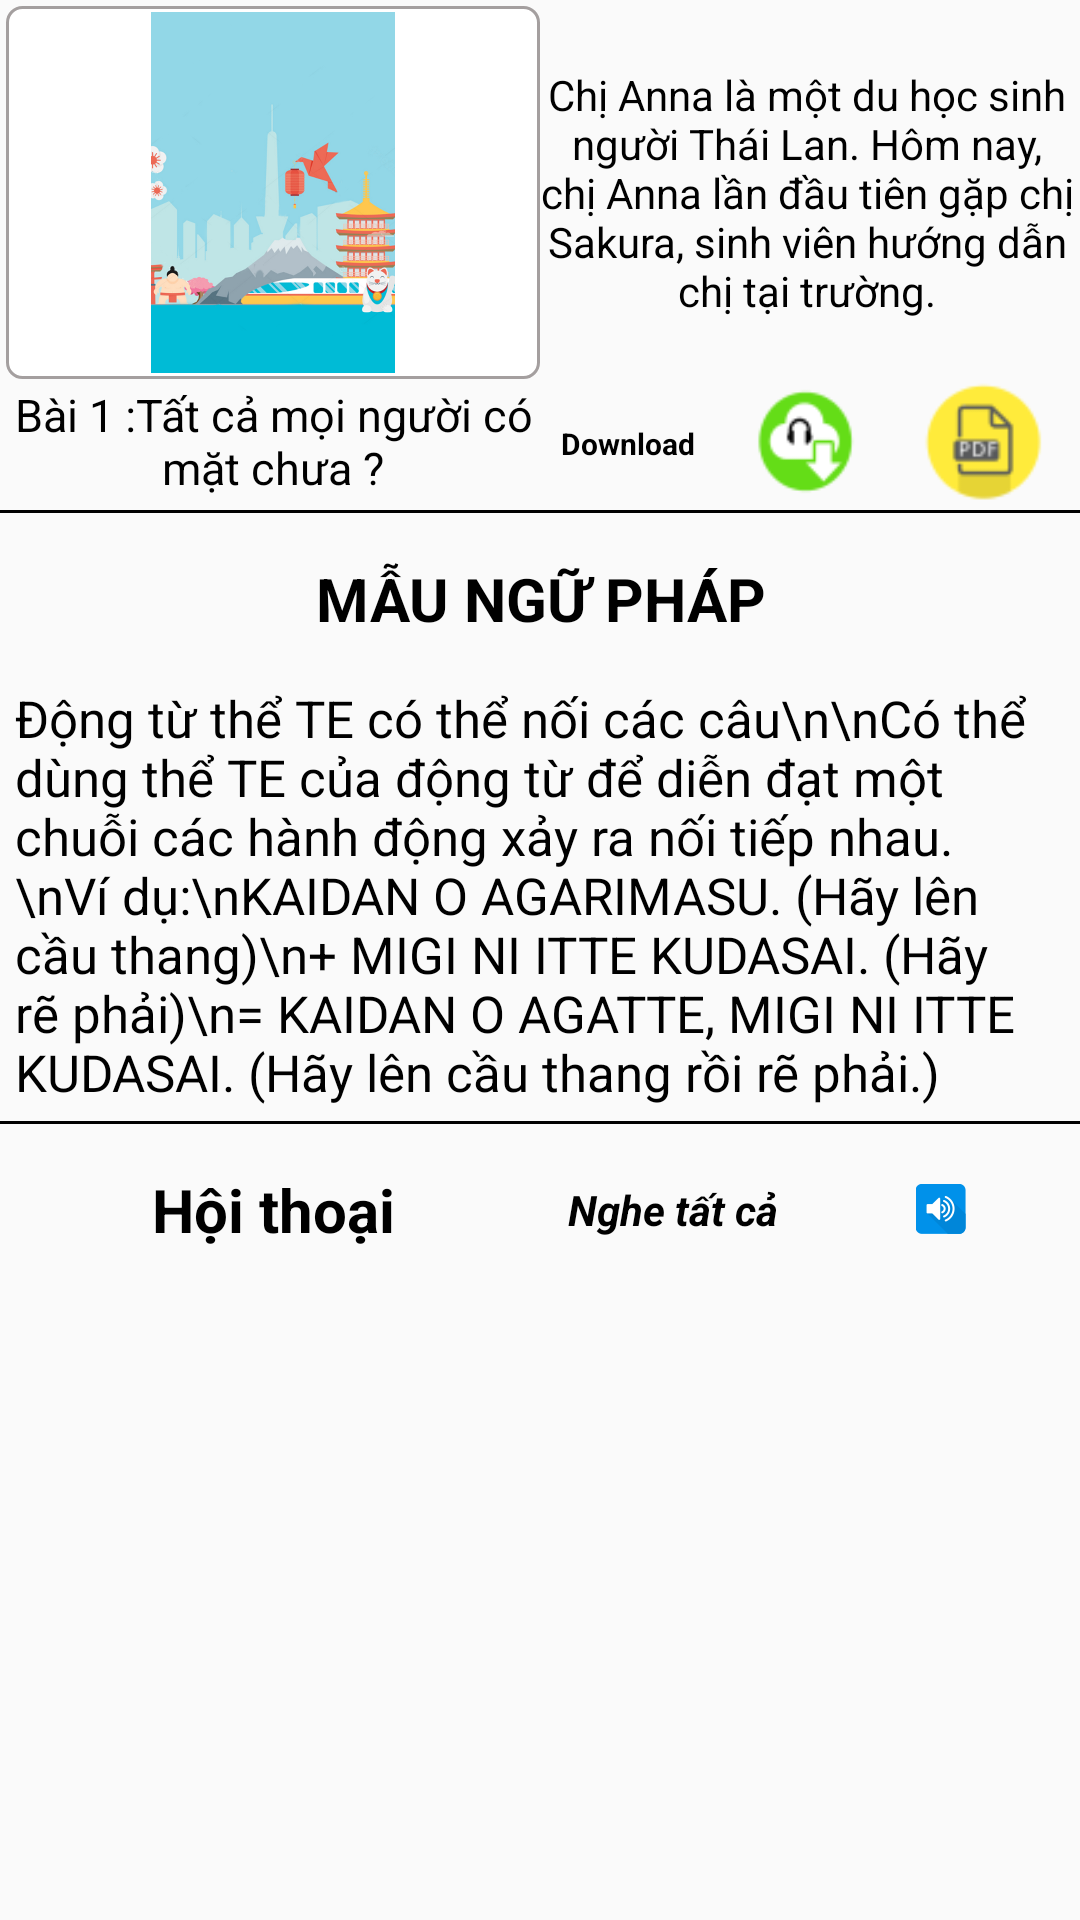

Here is an Android app screen rendered from its layout file. Give the layout XML and the strings, colors and styles it references.
<!-- AndroidManifest.xml: application theme AppTheme -->
<!-- res/layout/detail_lesson_header.xml -->
<?xml version="1.0" encoding="utf-8"?>
<LinearLayout xmlns:android="http://schemas.android.com/apk/res/android"
    android:layout_width="match_parent"
    android:layout_height="wrap_content"
    android:orientation="vertical">

    <LinearLayout
        android:layout_width="match_parent"
        android:layout_height="170dp"
        android:orientation="horizontal"
        android:padding="2dp"
        android:weightSum="2">

        <LinearLayout
            android:layout_width="0dp"
            android:layout_height="match_parent"
            android:layout_weight="1"
            android:orientation="vertical"
            android:weightSum="4">

            <ImageView
                android:id="@+id/imgLessonDetail"
                android:layout_width="match_parent"
                android:layout_height="0dp"
                android:layout_weight="3"
                android:background="@drawable/boder_edittext"
                android:padding="2dp"
                android:src="@mipmap/background" />

            <TextView

                android:id="@+id/tvNameLessonDetail"
                android:layout_width="match_parent"
                android:layout_height="0dp"
                android:layout_gravity="center"
                android:layout_weight="1"
                android:gravity="center"
                android:maxLines="2"
                android:text="Bài 1 :Tất cả mọi người có mặt chưa ?"
                android:textColor="#000000"
                android:textSize="15dp" />
        </LinearLayout>


        <LinearLayout
            android:layout_width="0dp"
            android:layout_height="match_parent"
            android:layout_weight="1"
            android:orientation="vertical"
            android:weightSum="4">

            <TextView
                android:id="@+id/tvDetail"
                android:layout_width="match_parent"
                android:layout_height="0dp"
                android:layout_weight="3"
                android:gravity="center"
                android:text="Chị Anna là một du học sinh người Thái Lan. Hôm nay, chị Anna lần đầu tiên gặp chị Sakura, sinh viên hướng dẫn chị tại trường."
                android:textColor="#000000" />

            <LinearLayout
                android:layout_width="match_parent"
                android:layout_height="0dp"
                android:layout_weight="1"
                android:weightSum="3">


                <TextView
                    android:layout_width="0dp"
                    android:layout_height="43dp"
                    android:layout_weight="0.99"
                    android:gravity="center"
                    android:text="Download"
                    android:textColor="#000000"
                    android:textSize="10dp"
                    android:textStyle="bold" />

                <ImageView
                    android:id="@+id/imgDownAudio"
                    android:layout_width="0dp"
                    android:layout_height="match_parent"
                    android:layout_gravity="center"
                    android:layout_weight="1"
                    android:padding="3dp"
                    android:src="@drawable/download_audio_down" />

                <ImageView
                    android:id="@+id/imgDownPDF"
                    android:layout_width="0dp"
                    android:layout_height="match_parent"
                    android:layout_gravity="center"
                    android:layout_weight="1"
                    android:src="@drawable/download_pdf_effect" />
            </LinearLayout>

        </LinearLayout>
    </LinearLayout>


    <LinearLayout
        android:layout_width="match_parent"
        android:layout_height="wrap_content"
        android:orientation="vertical"

        >

        <View
            android:layout_width="match_parent"
            android:layout_height="1dp"
            android:background="#000000" />

        <TextView
            android:layout_width="match_parent"
            android:layout_height="wrap_content"
            android:gravity="center"
            android:paddingBottom="10dp"
            android:paddingTop="15dp"
            android:text="MẪU NGỮ PHÁP"
            android:textColor="#000000"
            android:textSize="20dp"
            android:textStyle="bold" />

        <TextView
            android:id="@+id/tvGrammar"
            android:layout_width="match_parent"
            android:layout_height="match_parent"
            android:padding="5dp"
            android:text="Động từ thể TE có thể nối các câu\n\nCó thể dùng thể TE của động từ để diễn đạt một chuỗi các hành động xảy ra nối tiếp nhau.\nVí dụ:\nKAIDAN O AGARIMASU. (Hãy lên cầu thang)\n+ MIGI NI ITTE KUDASAI. (Hãy rẽ phải)\n= KAIDAN O AGATTE, MIGI NI ITTE KUDASAI. (Hãy lên cầu thang rồi rẽ phải.)"

            android:textColor="#000000"
            android:textSize="17dp" />


    </LinearLayout>

    <View
        android:id="@+id/view"
        android:layout_width="match_parent"
        android:layout_height="1dp"
        android:background="#000000" />

    <LinearLayout
        android:layout_width="match_parent"
        android:layout_height="wrap_content"
        android:orientation="vertical"
        android:paddingLeft="2dp"
        android:paddingRight="2dp">

        <LinearLayout
            android:layout_width="match_parent"
            android:layout_height="wrap_content"
            android:orientation="horizontal"
            android:paddingBottom="10dp"
            android:paddingTop="15dp"
            android:weightSum="4">


            <TextView
                android:layout_width="0dp"
                android:layout_height="wrap_content"
                android:layout_gravity="center"
                android:layout_weight="2"
                android:gravity="center"
                android:text="Hội thoại"
                android:textColor="#000000"
                android:textSize="20dp"
                android:textStyle="bold" />

            <TextView
                android:layout_width="0dp"
                android:layout_height="match_parent"
                android:layout_gravity="center"
                android:layout_weight="1"
                android:gravity="center"
                android:text="Nghe tất cả"
                android:textColor="#000000"
                android:textStyle="bold|italic" />

            <ImageView
                android:id="@+id/imgPlayAllAudio"
                android:layout_width="0dp"
                android:layout_height="wrap_content"
                android:layout_gravity="center"
                android:layout_weight="1"
                android:paddingBottom="2dp"
                android:paddingTop="2dp"
                android:src="@mipmap/play_all_audio" />


        </LinearLayout>
    </LinearLayout>

</LinearLayout>
<!-- resources referenced by this layout -->
<resources>
  <!-- drawable boder_edittext (drawable) -->
  <?xml version="1.0" encoding="utf-8"?>
  <shape xmlns:android="http://schemas.android.com/apk/res/android">
      <stroke
          android:width="1dp"
          android:color="#a49f9f"></stroke>
      <corners android:radius="5dp"></corners>
      <solid android:color="#ffffff"></solid>
  </shape>
  <!-- drawable download_audio_down: png bitmap (drawable, 1986 bytes) -->
  <!-- drawable download_pdf_effect (drawable) -->
  <?xml version="1.0" encoding="utf-8"?>
  <selector xmlns:android="http://schemas.android.com/apk/res/android">
      <item android:state_pressed="true">
          <bitmap android:src="@drawable/download_pdf_down" />
      </item>
      <item android:state_pressed="false">
          <bitmap android:src="@drawable/download_pdf" />
      </item>
  </selector>
  <!-- mipmap background: png bitmap (mipmap-nodpi, 186246 bytes) -->
  <!-- mipmap play_all_audio: png bitmap (mipmap-nodpi, 1778 bytes) -->
  <style name="AppTheme" parent="Theme.AppCompat.Light.NoActionBar">
          
          <item name="colorPrimary">@color/colorPrimary</item>
          <item name="colorPrimaryDark">@color/colorPrimaryDark</item>
          <item name="colorAccent">@color/colorAccent</item>
      </style>
  <!-- drawable download_pdf_down: png bitmap (drawable, 1684 bytes) -->
  <!-- drawable download_pdf: png bitmap (drawable, 1951 bytes) -->
  <!-- not gathered from this repository: default colours our renderer supplied (Android Studio template values) -->
  <color name="colorPrimary">#FF6200EE</color>
  <color name="colorPrimaryDark">#FF3700B3</color>
  <color name="colorAccent">#FF03DAC5</color>
</resources>
